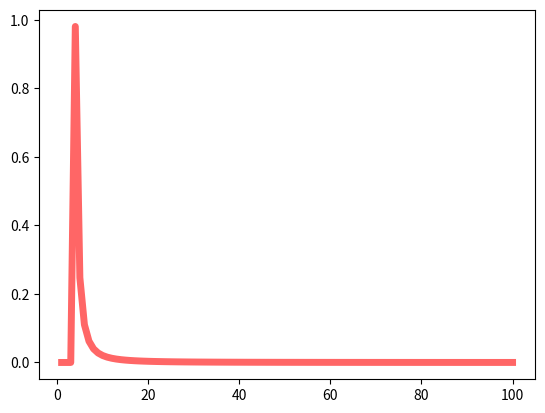

Python code for this plot:
import numpy as np

from scipy.stats import pareto
import matplotlib.pyplot as plt
fig, ax = plt.subplots(1, 1)

#Calculate a few first moments:

b = 1# b is the highest point
mean, var, skew, kurt = pareto.stats(b, moments='mvsk')

#Display the probability density function (pdf):

x = np.linspace(pareto.ppf(0.01, b), pareto.ppf(0.99, b), 100)
ax.plot(x, pareto.pdf(x, b, 3), 'r-', lw=5, alpha=0.6, label='pareto pdf')
some = pareto.pdf(4.2, b, 3)
print(some)
plt.show()